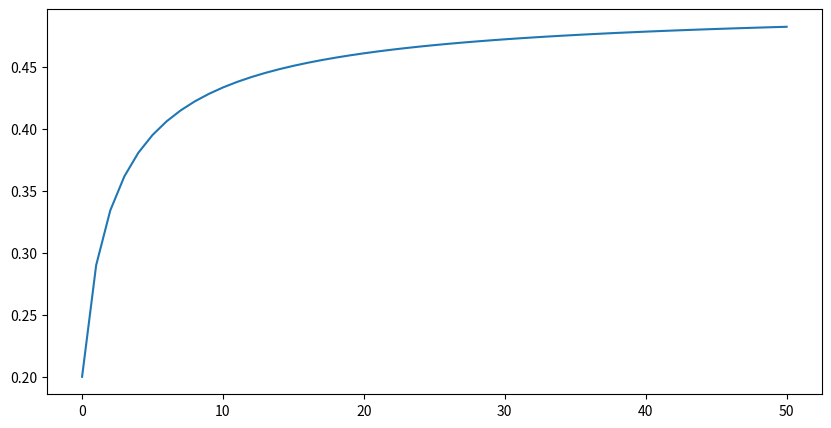

Source code (Python):
from math import sin

def F(x):
    return x**2 + 0.25

def iteracionesf(func, n, x_0):
    its = [x_0]
    for i in range(n):
        nuevo = func(its[-1])
        its.append(nuevo)
    return its  

its = iteracionesf(F, 50, 0.2)

import matplotlib.pyplot as plt
plt.figure(figsize=(10,5))
plt.plot(its)